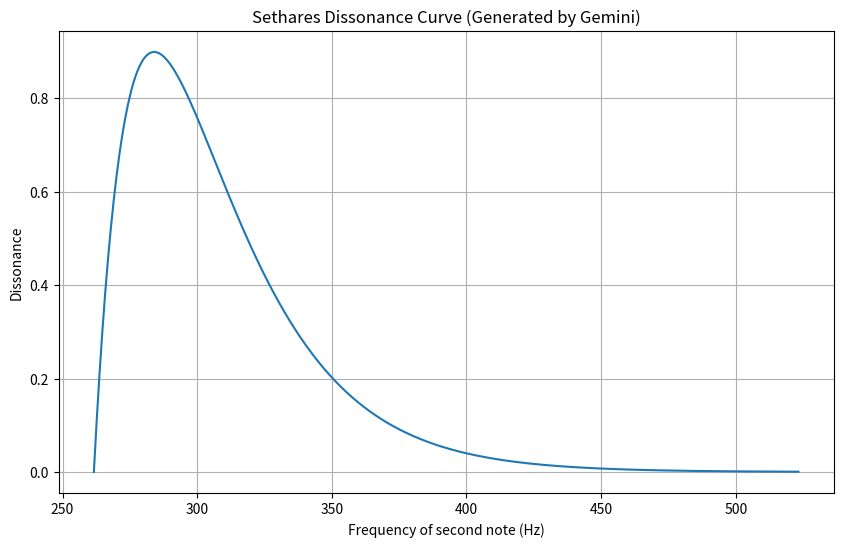

Here is the Python script that generated this plot:

import numpy as np
import matplotlib.pyplot as plt

# Constants from config.py for Sethares model
Dstar = 0.24
S1 = 0.0207
S2 = 18.96
C1 = 5
C2 = -5
A1 = -3.51
A2 = -5.75
BASE_FREQ = 261.63 # C4

# Standalone function based on _calcular_disonancia_pairwise from pre_process.py
def calcular_disonancia_pairwise(f1, f2, a1, a2):
    Fmin = np.minimum(f1, f2)
    S = Dstar / (S1 * Fmin + S2)
    Fdif = np.abs(f2 - f1)
    a = np.minimum(a1, a2)
    return a * (C1 * np.exp(A1 * S * Fdif) + C2 * np.exp(A2 * S * Fdif))

# Generate data for the curve
f1 = BASE_FREQ
f2_range = np.linspace(f1, 2 * f1, 500) # Sweep one octave
dissonance = [calcular_disonancia_pairwise(f1, f2, 1.0, 1.0) for f2 in f2_range]

# Plotting
plt.figure(figsize=(10, 6))
plt.plot(f2_range, dissonance)
plt.title('Sethares Dissonance Curve (Generated by Gemini)')
plt.xlabel('Frequency of second note (Hz)')
plt.ylabel('Dissonance')
plt.grid(True)
plt.savefig('sethares_curva_gemini.png')
print("Plot generated and saved as sethares_curva_gemini.png")
